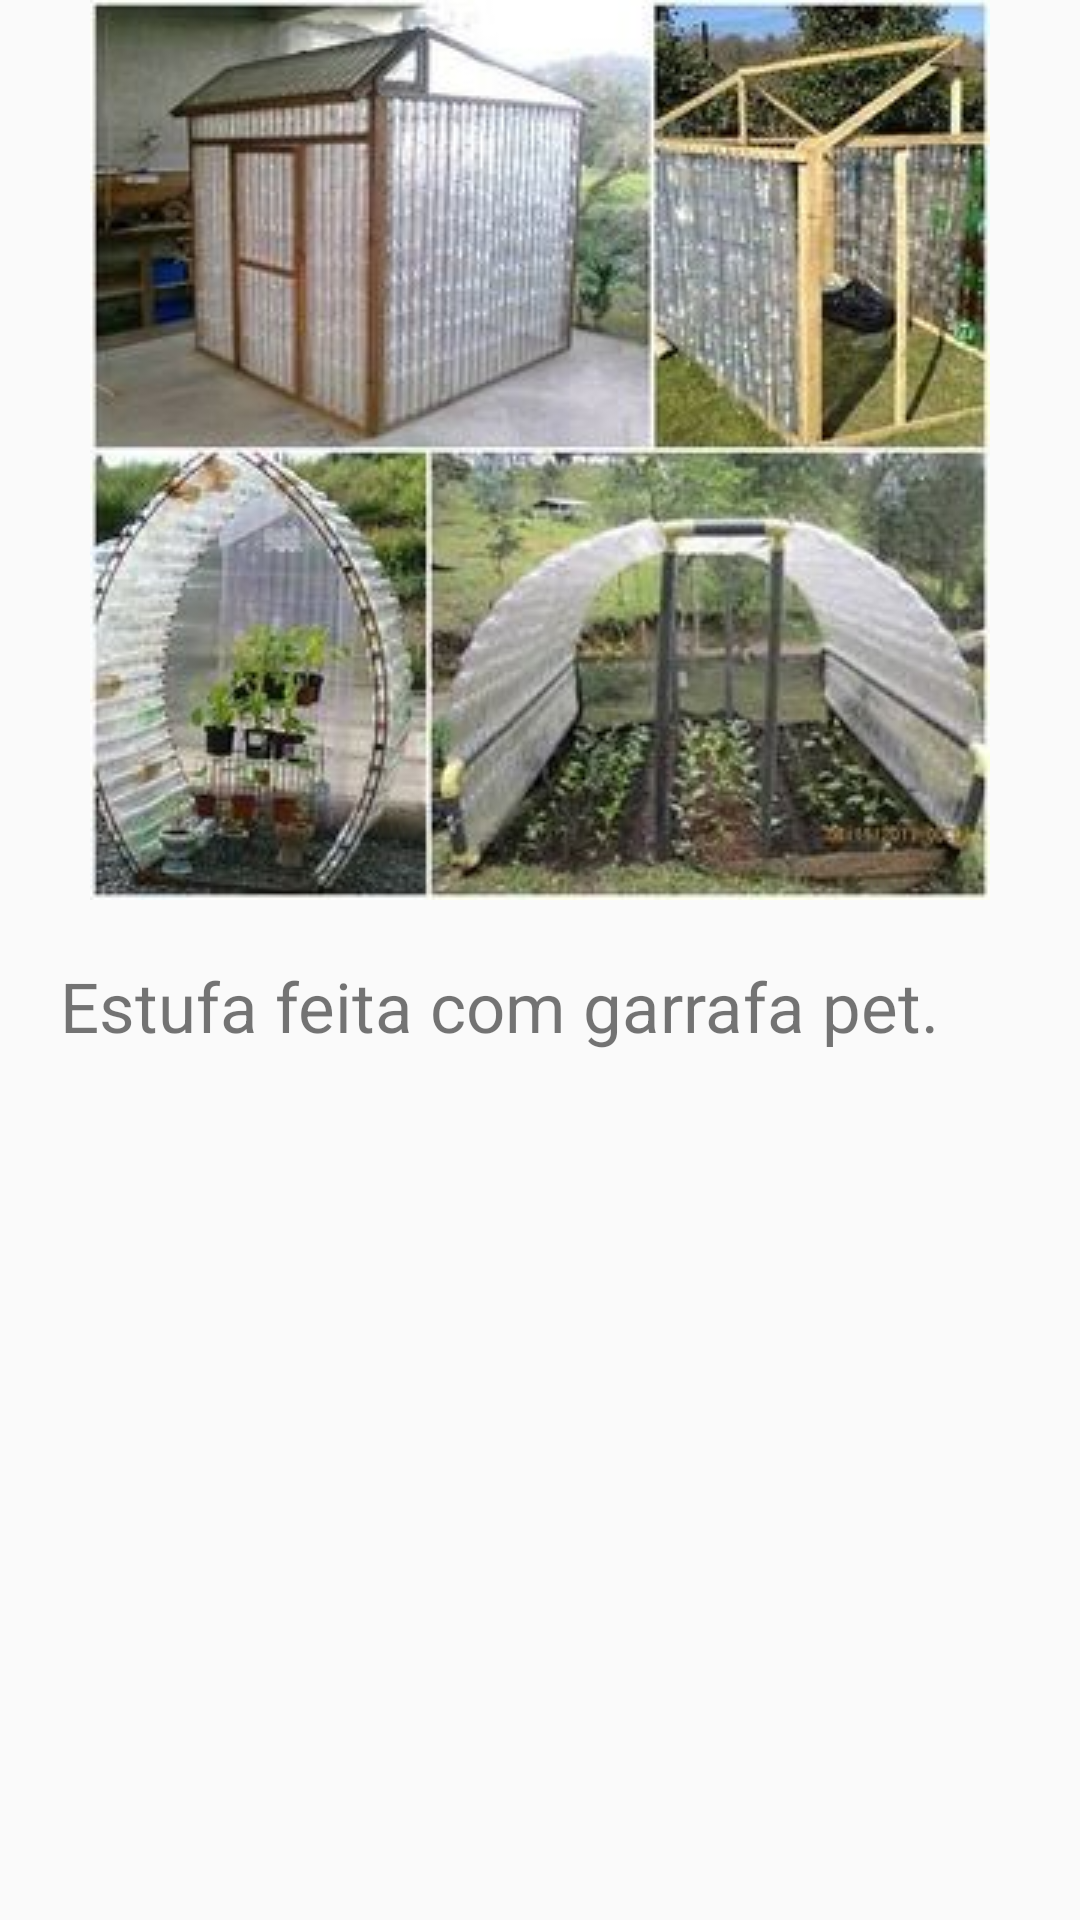

Android layout source for this screen:
<!-- AndroidManifest.xml: application theme AppTheme -->
<!-- res/layout/fragment_estufa.xml -->
<?xml version="1.0" encoding="utf-8"?>
<LinearLayout xmlns:android="http://schemas.android.com/apk/res/android"
    android:orientation="vertical" android:layout_width="match_parent"
    android:layout_height="match_parent">

    <ImageView
        android:layout_width="wrap_content"
        android:layout_height="wrap_content"
        android:layout_gravity="center"
        android:contentDescription="Imagem de garrafas plasticas"
        android:src="@drawable/estufa_1"/>

    <TextView
        android:layout_width="match_parent"
        android:layout_height="match_parent"
        android:textSize="23sp"
        android:text="Estufa feita com garrafa pet."
        android:padding="20dp"
        android:textAlignment="viewStart"
        android:fontFamily="sans-serif"/>

</LinearLayout>
<!-- resources referenced by this layout -->
<resources>
  <!-- drawable estufa_1: png bitmap (drawable, 195708 bytes) -->
  <style name="AppTheme" parent="Theme.AppCompat.Light.NoActionBar">
          
          <item name="colorPrimary">@color/colorPrimary</item>
          <item name="colorPrimaryDark">@color/colorPrimaryDark</item>
          <item name="colorAccent">@color/colorAccent</item>
      </style>
  <color name="colorPrimary">#45dd54</color>
  <color name="colorPrimaryDark">#00aa21</color>
  <color name="colorAccent">#81ff85</color>
</resources>
